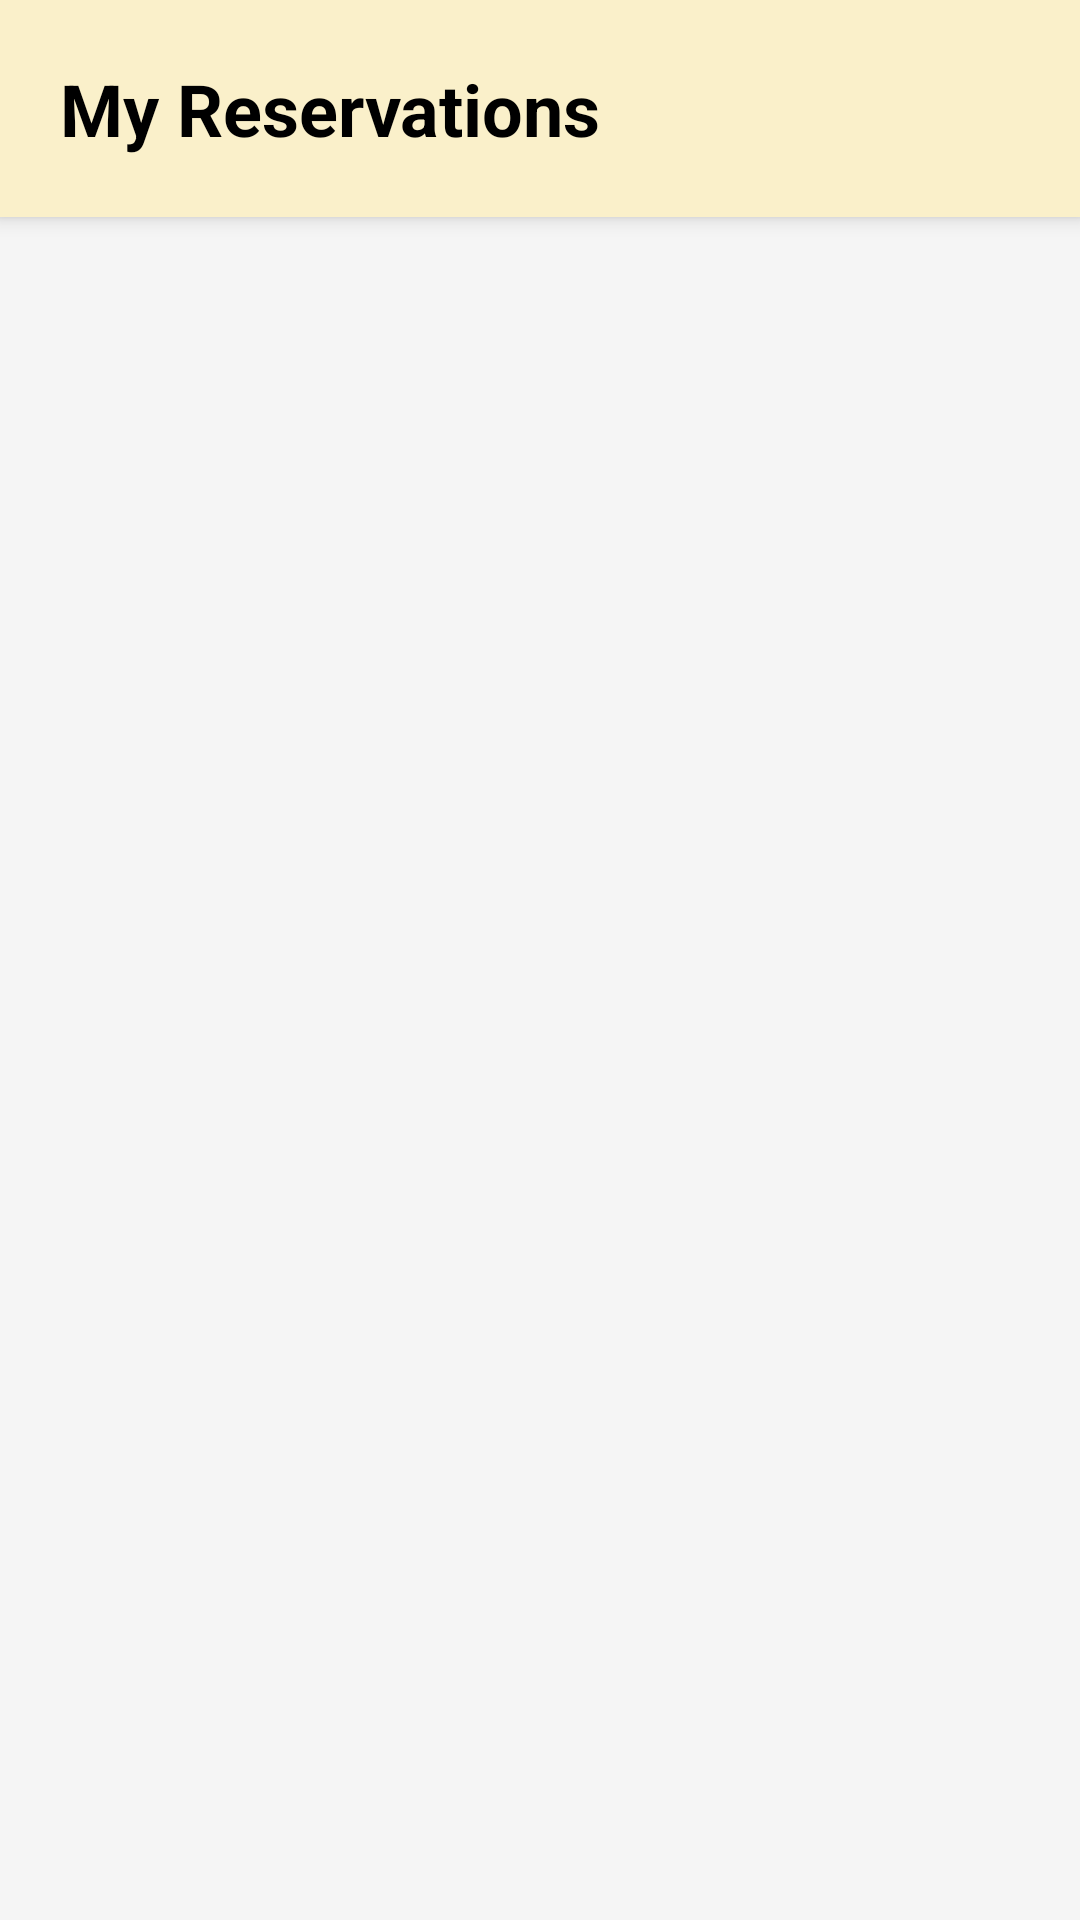

Produce the Android XML layout that renders to this screen, including the resource entries it uses.
<!-- AndroidManifest.xml: application theme Theme.EasyTest -->
<!-- res/layout/activity_my_reservations.xml -->
<?xml version="1.0" encoding="utf-8"?>
<androidx.constraintlayout.widget.ConstraintLayout
    xmlns:android="http://schemas.android.com/apk/res/android"
    xmlns:app="http://schemas.android.com/apk/res-auto"
    xmlns:tools="http://schemas.android.com/tools"
    android:layout_width="match_parent"
    android:layout_height="match_parent"
    android:background="#F5F5F5"
    tools:context=".ui.booking.MyReservationsActivity">

    <TextView
        android:id="@+id/headerTitle"
        android:layout_width="0dp"
        android:layout_height="wrap_content"
        android:background="@color/ed_lemon_chiffon"
        android:padding="20dp"
        android:text="My Reservations"
        android:textColor="@android:color/black"
        android:textSize="24sp"
        android:textStyle="bold"
        android:elevation="4dp"
        app:layout_constraintTop_toTopOf="parent"
        app:layout_constraintStart_toStartOf="parent"
        app:layout_constraintEnd_toEndOf="parent" />

    <androidx.recyclerview.widget.RecyclerView
        android:id="@+id/reservationsRecyclerView"
        android:layout_width="0dp"
        android:layout_height="0dp"
        android:padding="16dp"
        android:clipToPadding="false"
        app:layout_constraintTop_toBottomOf="@id/headerTitle"
        app:layout_constraintBottom_toBottomOf="parent"
        app:layout_constraintStart_toStartOf="parent"
        app:layout_constraintEnd_toEndOf="parent" />

    <ProgressBar
        android:id="@+id/progressBar"
        android:layout_width="wrap_content"
        android:layout_height="wrap_content"
        android:visibility="gone"
        app:layout_constraintTop_toTopOf="parent"
        app:layout_constraintBottom_toBottomOf="parent"
        app:layout_constraintStart_toStartOf="parent"
        app:layout_constraintEnd_toEndOf="parent" />

    <TextView
        android:id="@+id/emptyView"
        android:layout_width="wrap_content"
        android:layout_height="wrap_content"
        android:text="No upcoming reservations"
        android:textSize="18sp"
        android:textColor="#888888"
        android:visibility="gone"
        app:layout_constraintTop_toTopOf="parent"
        app:layout_constraintBottom_toBottomOf="parent"
        app:layout_constraintStart_toStartOf="parent"
        app:layout_constraintEnd_toEndOf="parent" />

</androidx.constraintlayout.widget.ConstraintLayout>
<!-- resources referenced by this layout -->
<resources>
  <color name="ed_lemon_chiffon">#FAF0CA</color>
  <style name="Theme.EasyTest" parent="android:Theme.Material.Light.NoActionBar" />
</resources>
